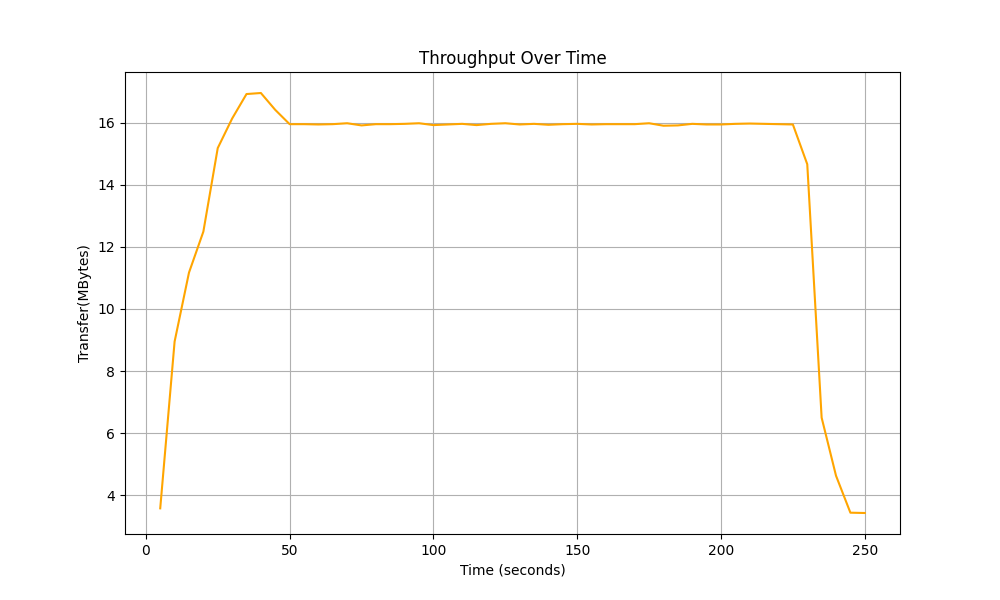

Data behind this chart, as committed beside it:
Time, Total Throughput
5.0, 3.58
10.0, 8.95
15.0, 11.17
20.0, 12.49
25.0, 15.18
30.0, 16.13
35.0, 16.92
40.0, 16.95
45.0, 16.41
50.0, 15.95
55.0, 15.95
60.0, 15.94
65.0, 15.95
70.0, 15.98
75.0, 15.91
80.0, 15.95
85.0, 15.95
90.0, 15.96
95.0, 15.98
100.0, 15.92
105.0, 15.94
110.0, 15.96
115.0, 15.92
120.0, 15.96
125.0, 15.98
130.0, 15.94
135.0, 15.96
140.0, 15.93
145.0, 15.95
150.0, 15.96
155.0, 15.94
160.0, 15.95
165.0, 15.95
170.0, 15.95
175.0, 15.98
180.0, 15.9
185.0, 15.91
190.0, 15.96
195.0, 15.94
200.0, 15.94
205.0, 15.96
210.0, 15.97
215.0, 15.96
220.0, 15.95
225.0, 15.94
230.0, 14.66
235.0, 6.5
240.0, 4.63
245.0, 3.44
250.0, 3.43
